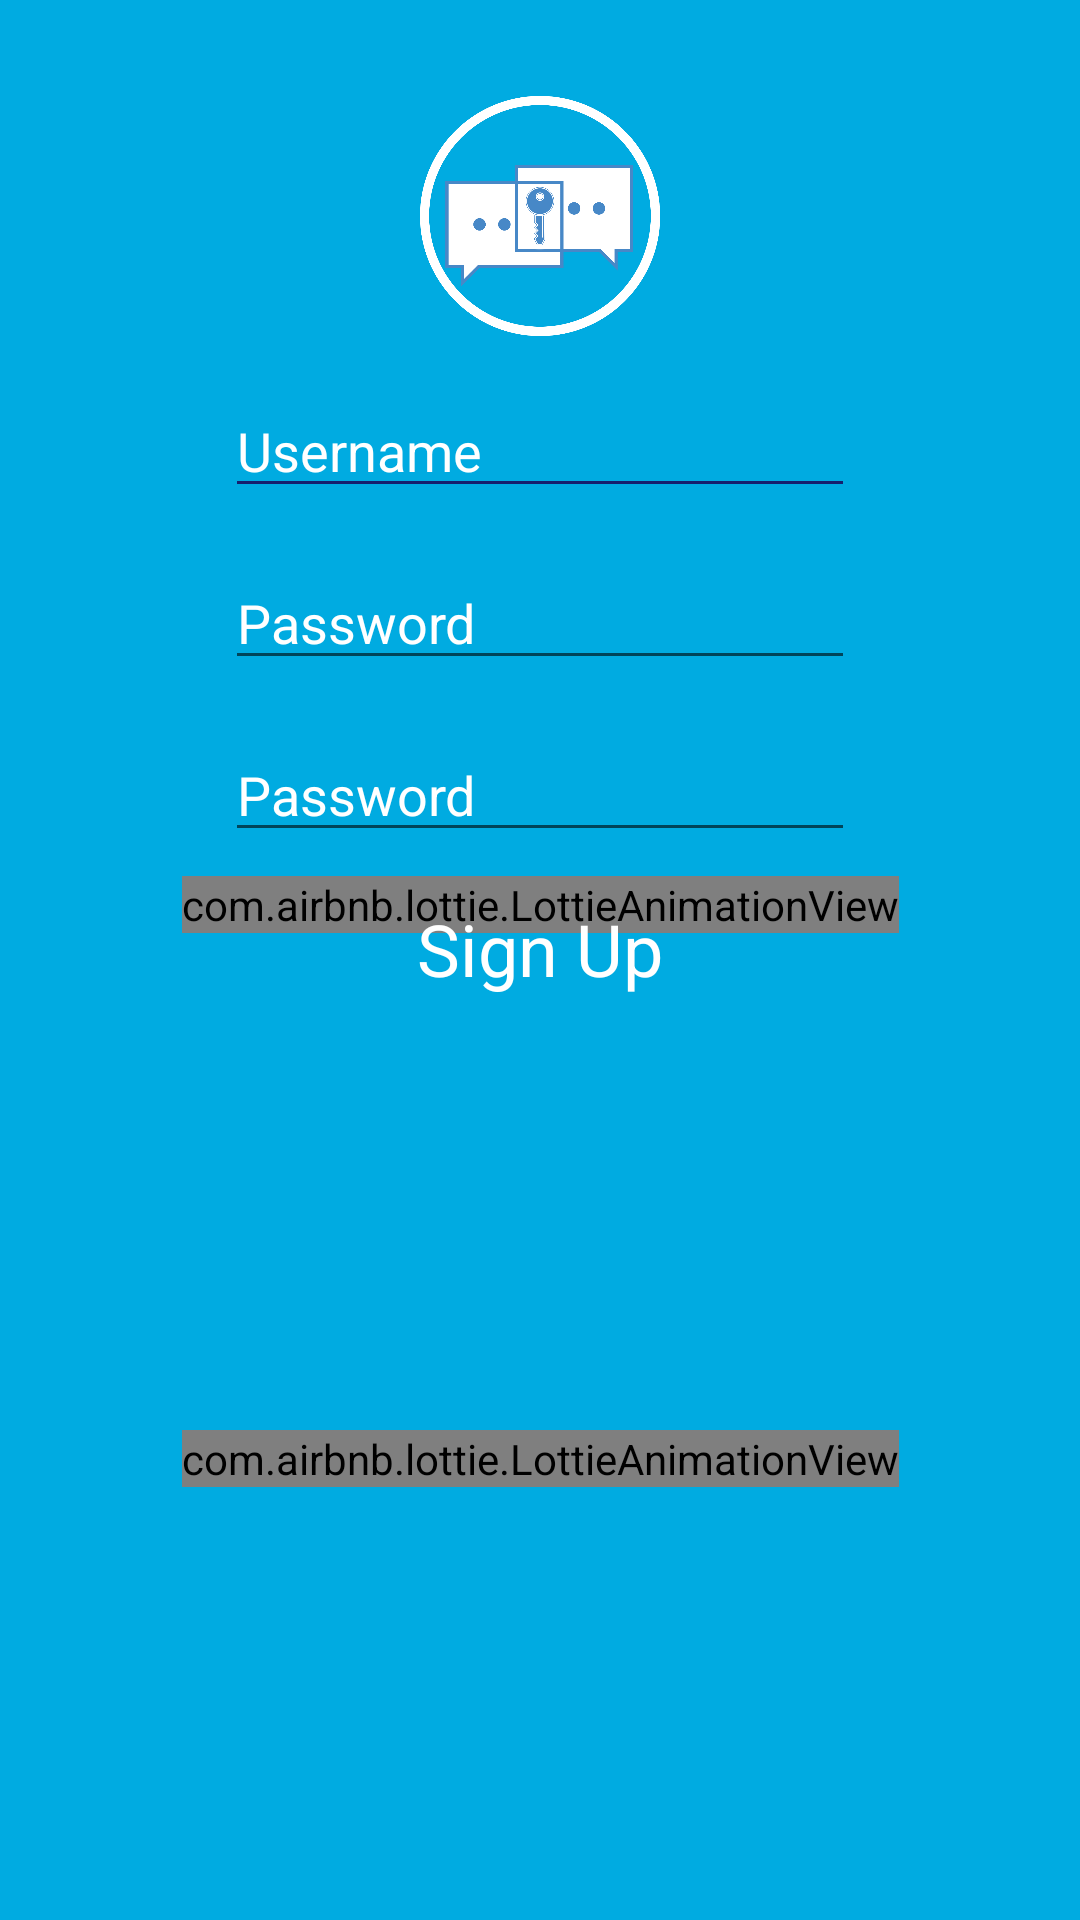

The Android layout XML behind this screen, and the referenced resources:
<!-- AndroidManifest.xml: application theme Theme.Howzit -->
<!-- res/layout/activity_signup.xml -->
<?xml version="1.0" encoding="utf-8"?>
<androidx.constraintlayout.widget.ConstraintLayout xmlns:android="http://schemas.android.com/apk/res/android"
    xmlns:app="http://schemas.android.com/apk/res-auto"
    xmlns:tools="http://schemas.android.com/tools"
    android:layout_width="match_parent"
    android:layout_height="match_parent"
    android:background="@color/babyBlue"
    tools:context=".SignUp">

    <com.airbnb.lottie.LottieAnimationView
        android:id="@+id/signupAnimation"
        android:layout_width="wrap_content"
        android:layout_height="wrap_content"
        android:layout_marginTop="8dp"
        android:background="@color/babyBlue"
        android:clickable="true"
        android:focusable="true"
        android:onClick="signUp"
        android:visibility="visible"
        app:layout_constraintEnd_toEndOf="parent"
        app:layout_constraintStart_toStartOf="parent"
        app:layout_constraintTop_toBottomOf="@+id/editTextPasswordConfirm"
        app:lottie_autoPlay="true"
        app:lottie_loop="true"
        app:lottie_rawRes="@raw/signup" />

    <com.airbnb.lottie.LottieAnimationView
        android:id="@+id/loadingAnimation"
        android:layout_width="33dp"
        android:layout_height="0dp"
        android:layout_marginTop="16dp"
        android:visibility="invisible"
        app:layout_constraintBottom_toBottomOf="@+id/textViewSignIn"
        app:layout_constraintEnd_toEndOf="parent"
        app:layout_constraintStart_toStartOf="parent"
        app:layout_constraintTop_toBottomOf="@+id/editTextPasswordConfirm"
        app:layout_constraintVertical_bias="0.0"
        app:lottie_loop="true"
        app:lottie_rawRes="@raw/loading" />

    <com.airbnb.lottie.LottieAnimationView
        android:id="@+id/coworkersAnimtion"
        android:layout_width="wrap_content"
        android:layout_height="wrap_content"
        android:visibility="visible"
        app:layout_constraintBottom_toBottomOf="parent"
        app:layout_constraintEnd_toEndOf="parent"
        app:layout_constraintStart_toStartOf="parent"
        app:layout_constraintTop_toBottomOf="@+id/textViewSignIn"
        app:lottie_autoPlay="true"
        app:lottie_loop="true"
        app:lottie_rawRes="@raw/coworkers" />


    <EditText
        android:id="@+id/editTextUsername"
        android:layout_width="wrap_content"
        android:layout_height="wrap_content"
        android:layout_marginTop="16dp"
        android:backgroundTint="@color/darkBlue"
        android:ems="10"
        android:hint="Username"
        android:inputType="textPersonName"
        android:textColor="@color/white"
        android:textColorHighlight="@color/white"
        android:textColorHint="@color/white"
        app:layout_constraintEnd_toEndOf="parent"
        app:layout_constraintStart_toStartOf="parent"
        app:layout_constraintTop_toBottomOf="@+id/avatar" />

    <EditText
        android:id="@+id/editTextPassword"
        android:fontFamily="sans-serif"
        android:layout_width="wrap_content"
        android:layout_height="wrap_content"
        android:layout_marginTop="16dp"
        android:drawableRight="@drawable/ic_baseline_visibility_off_24"
        android:ems="10"
        android:hint="Password"
        android:inputType="textPassword"
        android:textColor="@color/white"
        android:textColorHighlight="@color/white"
        android:textColorHint="@color/white"
        app:layout_constraintStart_toStartOf="@+id/editTextUsername"
        app:layout_constraintTop_toBottomOf="@+id/editTextUsername" />

    <EditText
        android:id="@+id/editTextPasswordConfirm"
        android:fontFamily="sans-serif"
        android:layout_width="wrap_content"
        android:layout_height="0dp"
        android:layout_marginTop="16dp"
        android:drawableRight="@drawable/ic_baseline_visibility_off_24"
        android:ems="10"
        android:hint="Password"
        android:inputType="textPassword"
        android:textColor="@color/white"
        android:textColorHighlight="@color/white"
        android:textColorHint="@color/white"
        app:layout_constraintStart_toStartOf="@+id/editTextUsername"
        app:layout_constraintTop_toBottomOf="@+id/editTextPassword" />

    <TextView
        android:id="@+id/textViewSignIn"
        android:layout_width="wrap_content"
        android:layout_height="wrap_content"
        android:layout_marginTop="16dp"
        android:text="Sign Up"
        android:textColor="@color/white"
        android:textSize="24sp"
        android:visibility="visible"
        app:layout_constraintEnd_toEndOf="parent"
        app:layout_constraintStart_toStartOf="parent"
        app:layout_constraintTop_toBottomOf="@+id/editTextPasswordConfirm" />

    <TextView
        android:id="@+id/avatarBorder"
        android:layout_width="80dp"
        android:layout_height="80dp"
        android:background="@drawable/circle"
        app:layout_constraintEnd_toEndOf="parent"
        app:layout_constraintStart_toStartOf="parent"
        app:layout_constraintTop_toTopOf="@+id/avatar" />

    <TextView
        android:id="@+id/avatar"
        android:layout_width="80dp"
        android:layout_height="80dp"
        android:layout_marginTop="32dp"
        android:background="@drawable/logowithbg"
        app:layout_constraintEnd_toEndOf="parent"
        app:layout_constraintStart_toStartOf="parent"
        app:layout_constraintTop_toTopOf="parent" />

    <TextView
        android:id="@+id/hint1"
        android:layout_width="wrap_content"
        android:layout_height="wrap_content"
        android:layout_marginStart="20dp"
        android:text="Weak"
        android:textSize="18sp"
        android:visibility="invisible"
        app:layout_constraintBaseline_toBaselineOf="@+id/editTextPassword"
        app:layout_constraintStart_toEndOf="@+id/editTextPassword" />

    <TextView
        android:id="@+id/hint2"
        android:layout_width="wrap_content"
        android:layout_height="wrap_content"
        android:layout_marginStart="20dp"
        android:text="Weak"
        android:textSize="18sp"
        android:visibility="invisible"
        app:layout_constraintBaseline_toBaselineOf="@+id/editTextPasswordConfirm"
        app:layout_constraintStart_toEndOf="@+id/editTextPasswordConfirm" />

    <View
        android:id="@+id/toggleVisibility1"
        android:layout_width="30dp"
        android:layout_height="0dp"
        app:layout_constraintBottom_toBottomOf="@+id/editTextPassword"
        app:layout_constraintEnd_toEndOf="@+id/editTextPassword"
        app:layout_constraintHorizontal_bias="1.0"
        app:layout_constraintStart_toStartOf="@+id/editTextPassword"
        app:layout_constraintTop_toTopOf="@+id/editTextPassword"
        app:layout_constraintVertical_bias="1.0"
        android:clickable="true"
        android:onClick="toggleVisibility"/>

    <View
        android:id="@+id/toggleVisibility2"
        android:layout_width="30dp"
        android:layout_height="0dp"
        app:layout_constraintBottom_toBottomOf="@+id/editTextPasswordConfirm"
        app:layout_constraintEnd_toEndOf="@+id/editTextPasswordConfirm"
        app:layout_constraintHorizontal_bias="1.0"
        app:layout_constraintStart_toStartOf="@+id/editTextPasswordConfirm"
        app:layout_constraintTop_toTopOf="@+id/editTextPasswordConfirm"
        app:layout_constraintVertical_bias="1.0"
        android:clickable="true"
        android:onClick="toggleVisibility"/>
</androidx.constraintlayout.widget.ConstraintLayout>
<!-- resources referenced by this layout -->
<resources>
  <color name="babyBlue">#00ABE1</color>
  <color name="darkBlue">#161F6D</color>
  <color name="white">#FFFFFFFF</color>
  <!-- drawable circle (drawable) -->
  <?xml version="1.0" encoding="utf-8"?>
  <selector xmlns:android="http://schemas.android.com/apk/res/android">
      <item>
          <shape android:shape="oval">
              <solid android:color="@color/white"/>
              <corners android:radius="10dp"/>
          </shape>
  
      </item>
  </selector>
  <!-- drawable logowithbg: png bitmap (drawable-xhdpi, 85828 bytes) -->
  <style name="Theme.Howzit" parent="Theme.MaterialComponents.DayNight.DarkActionBar">
          
          <item name="colorPrimary">@color/midBlue</item>
          <item name="colorPrimaryVariant">@color/midBlue</item>
          <item name="colorOnPrimary">@color/white</item>
          
          <item name="colorSecondary">@color/darkBlue</item>
          <item name="colorSecondaryVariant">@color/teal_700</item>
          <item name="colorOnSecondary">@color/black</item>
          
          <item name="android:statusBarColor" tools:targetApi="l">?attr/colorPrimaryVariant</item>
          <item name="android:spinnerItemStyle">@style/spinnerItemStyle</item>
          <item name="android:spinnerDropDownItemStyle">@style/spinnerDropDownItemStyle</item>
          
          <item name="android:navigationBarColor">@color/midBlue</item>
          <item name="android:statusBarColor">@color/darkBlue</item>
          <item name="android:actionBarTheme">@color/midBlue</item>
  
      </style>
  <color name="midBlue">#239ADF</color>
  <color name="teal_700">#FF018786</color>
  <color name="black">#FF000000</color>
  <style name="spinnerItemStyle">
          <item name="android:textColor">@color/grey_howzit_03</item>
          <item name="android:gravity">center</item>
          <item name="android:textAlignment">center</item>
          <item name="android:textSize">18sp</item>
      </style>
  <style name="spinnerDropDownItemStyle">
          <item name="android:textColor">@color/grey_howzit_03</item>
          <item name="android:gravity">center</item>
          <item name="android:textAlignment">center</item>
          <item name="android:textSize">18sp</item>
      </style>
  <color name="grey_howzit_03">#455357</color>
  
      //new color theme Borko
</resources>
